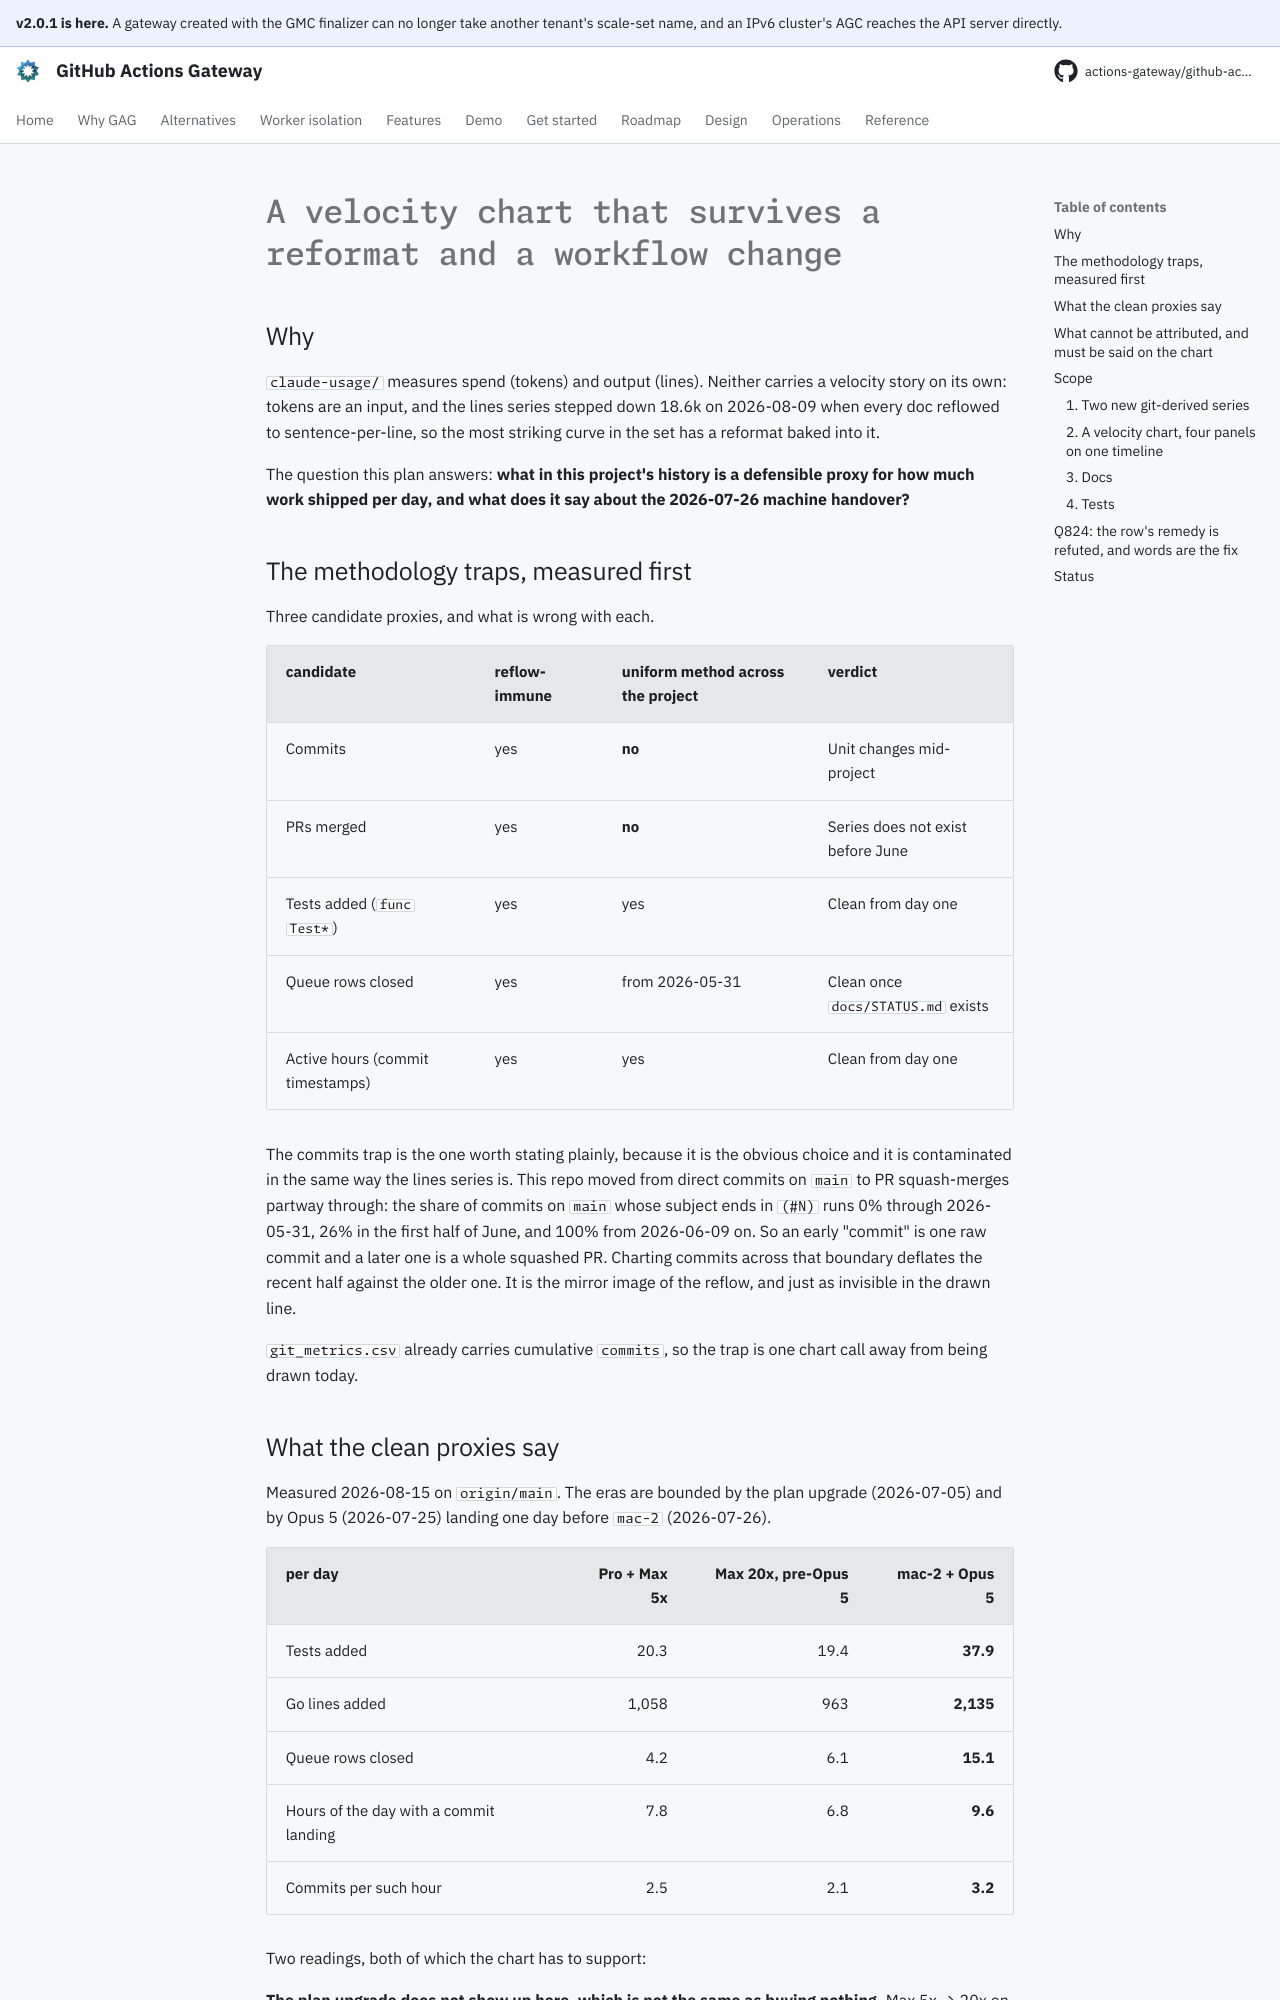

repository: actions-gateway/github-actions-gateway · page: dev/plan/archive/velocity-proxies/index.html · generator: mkdocs

# A velocity chart that survives a reformat and a workflow change

## Why

`claude-usage/` measures spend (tokens) and output (lines).
Neither carries a velocity story on its own: tokens are an input, and the lines series stepped down 18.6k on 2026-08-09 when every doc reflowed to sentence-per-line, so the most striking curve in the set has a reformat baked into it.

The question this plan answers: **what in this project's history is a defensible proxy for how much work shipped per day, and what does it say about the 2026-07-26 machine handover?**

## The methodology traps, measured first

Three candidate proxies, and what is wrong with each.

| candidate | reflow-immune | uniform method across the project | verdict |
|---|---|---|---|
| Commits | yes | **no** | Unit changes mid-project |
| PRs merged | yes | **no** | Series does not exist before June |
| Tests added (`func Test*`) | yes | yes | Clean from day one |
| Queue rows closed | yes | from 2026-05-31 | Clean once `docs/STATUS.md` exists |
| Active hours (commit timestamps) | yes | yes | Clean from day one |

The commits trap is the one worth stating plainly, because it is the obvious choice and it is contaminated in the same way the lines series is.
This repo moved from direct commits on `main` to PR squash-merges partway through: the share of commits on `main` whose subject ends in `(#N)` runs 0% through 2026-05-31, 26% in the first half of June, and 100% from 2026-06-09 on.
So an early "commit" is one raw commit and a later one is a whole squashed PR.
Charting commits across that boundary deflates the recent half against the older one.
It is the mirror image of the reflow, and just as invisible in the drawn line.

`git_metrics.csv` already carries cumulative `commits`, so the trap is one chart call away from being drawn today.
